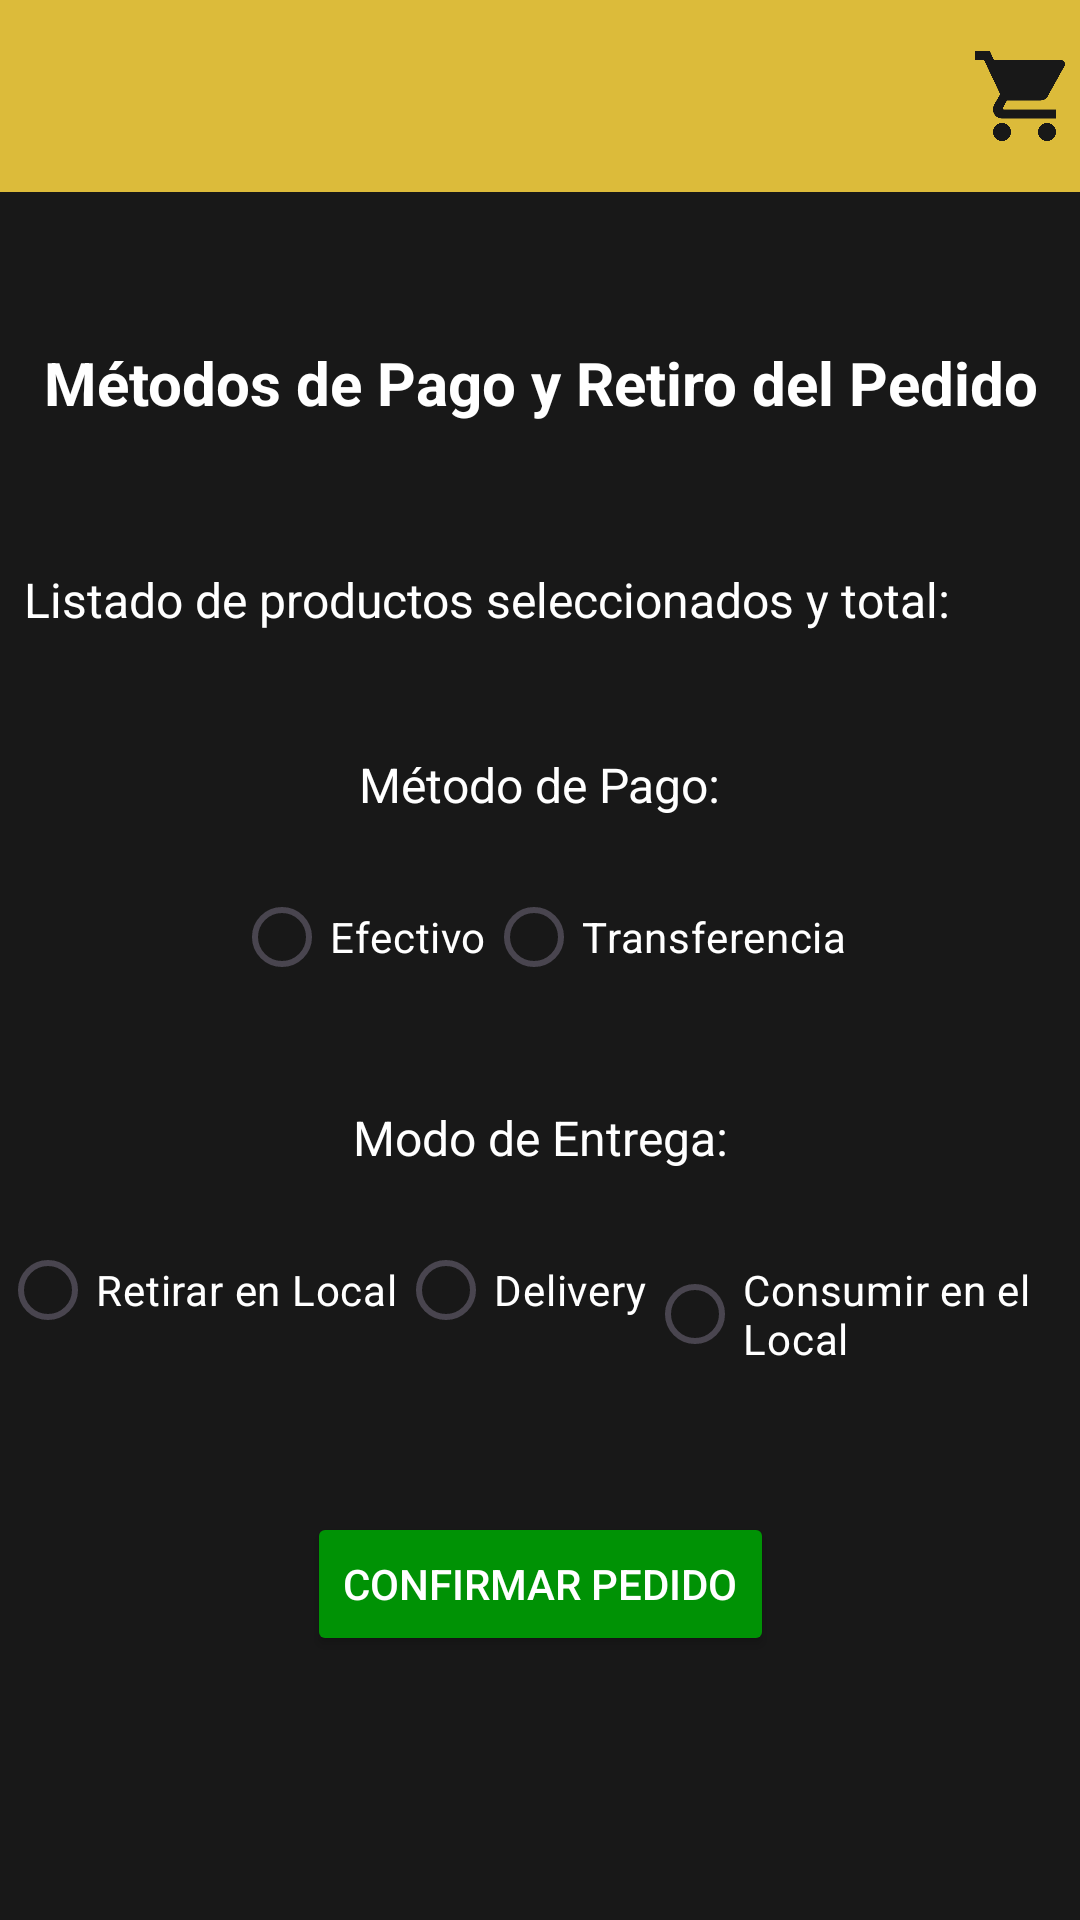

Layout XML and referenced resources for this Android screen:
<!-- AndroidManifest.xml: application theme Theme.Sistema_Boha -->
<!-- res/layout/activity_pago.xml -->
<?xml version="1.0" encoding="utf-8"?>
<androidx.constraintlayout.widget.ConstraintLayout xmlns:android="http://schemas.android.com/apk/res/android"
    xmlns:app="http://schemas.android.com/apk/res-auto"
    xmlns:tools="http://schemas.android.com/tools"
    android:id="@+id/main"
    android:layout_width="match_parent"
    android:layout_height="match_parent"
    android:background="#181818"
    tools:context=".PagoActivity">

    
    <include
        layout="@layout/toolbar"
        app:layout_constraintTop_toTopOf="parent" />

    
    <TextView
        android:id="@+id/txtTituloPrincipal"
        android:layout_width="0dp"
        android:layout_height="wrap_content"
        android:layout_marginTop="50dp"
        android:gravity="center"
        android:text="Métodos de Pago y Retiro del Pedido"
        android:textColor="@color/white"
        android:textSize="20sp"
        android:textStyle="bold"
        app:layout_constraintEnd_toEndOf="parent"
        app:layout_constraintStart_toStartOf="parent"
        app:layout_constraintTop_toBottomOf="@id/toolbar" />

    
    <TextView
        android:id="@+id/txtInfoPedido"
        android:layout_width="0dp"
        android:layout_height="wrap_content"
        android:layout_marginTop="40dp"
        android:padding="8dp"
        android:text="Listado de productos seleccionados y total:"
        android:textColor="@color/white"
        android:textSize="16sp"
        app:layout_constraintEnd_toEndOf="parent"
        app:layout_constraintStart_toStartOf="parent"
        app:layout_constraintTop_toBottomOf="@+id/txtTituloPrincipal" />

    
    <TextView
        android:id="@+id/txtMetodoPago"
        android:layout_width="wrap_content"
        android:layout_height="wrap_content"
        android:layout_marginTop="32dp"
        android:text="Método de Pago:"
        android:textColor="@color/white"
        android:textSize="16sp"
        app:layout_constraintEnd_toEndOf="parent"
        app:layout_constraintStart_toStartOf="parent"
        app:layout_constraintTop_toBottomOf="@id/txtInfoPedido" />

    <RadioGroup
        android:id="@+id/radioGroupMetodoPago"
        android:layout_width="wrap_content"
        android:layout_height="wrap_content"
        android:layout_marginTop="16dp"
        android:orientation="horizontal"
        app:layout_constraintEnd_toEndOf="parent"
        app:layout_constraintStart_toStartOf="parent"
        app:layout_constraintTop_toBottomOf="@+id/txtMetodoPago">

        <RadioButton
            android:id="@+id/radioEfectivo"
            android:layout_width="wrap_content"
            android:layout_height="wrap_content"
            android:text="Efectivo"
            android:textColor="@color/white" />

        <RadioButton
            android:id="@+id/radioTransferencia"
            android:layout_width="wrap_content"
            android:layout_height="wrap_content"
            android:text="Transferencia"
            android:textColor="@color/white" />
    </RadioGroup>

    <TextView
        android:id="@+id/txtModoEntrega"
        android:layout_width="wrap_content"
        android:layout_height="wrap_content"
        android:layout_marginTop="32dp"
        android:text="Modo de Entrega:"
        android:textColor="@color/white"
        android:textSize="16sp"
        app:layout_constraintEnd_toEndOf="parent"
        app:layout_constraintStart_toStartOf="parent"
        app:layout_constraintTop_toBottomOf="@+id/radioGroupMetodoPago" />

    
    <RadioGroup
        android:id="@+id/radioGroupModoEntrega"
        android:layout_width="wrap_content"
        android:layout_height="wrap_content"
        android:layout_marginTop="16dp"
        android:orientation="horizontal"
        app:layout_constraintEnd_toEndOf="parent"
        app:layout_constraintStart_toStartOf="parent"
        app:layout_constraintTop_toBottomOf="@+id/txtModoEntrega">

        <RadioButton
            android:id="@+id/radioRetirarLocal"
            android:layout_width="wrap_content"
            android:layout_height="wrap_content"
            android:text="Retirar en Local"
            android:textColor="@color/white" />

        <RadioButton
            android:id="@+id/radioDelivery"
            android:layout_width="wrap_content"
            android:layout_height="wrap_content"
            android:text="Delivery"
            android:textColor="@color/white" />

        <RadioButton
            android:id="@+id/radioConsumirLocal"
            android:layout_width="wrap_content"
            android:layout_height="wrap_content"
            android:text="Consumir en el Local"
            android:textColor="@color/white" />
    </RadioGroup>

    
    <Button
        android:id="@+id/btnConfirmarPedido"
        android:layout_width="wrap_content"
        android:layout_height="wrap_content"
        android:layout_marginTop="50dp"
        android:backgroundTint="#009205"
        android:padding="12dp"
        android:text="Confirmar Pedido"
        android:textColor="@color/white"
        app:layout_constraintEnd_toEndOf="parent"
        app:layout_constraintStart_toStartOf="parent"
        app:layout_constraintTop_toBottomOf="@id/radioGroupModoEntrega" />

</androidx.constraintlayout.widget.ConstraintLayout>
<!-- res/layout/toolbar.xml (included above) -->
<androidx.appcompat.widget.Toolbar
    xmlns:android="http://schemas.android.com/apk/res/android"
    xmlns:app="http://schemas.android.com/apk/res-auto"
    xmlns:tools="http://schemas.android.com/tools"
    android:id="@+id/toolbar"
    android:layout_width="match_parent"
    android:layout_height="wrap_content"
    android:background="#DCBB3A"
    app:popupTheme="@style/ThemeOverlay.AppCompat.Light"
    app:titleTextColor="#181818"
    tools:ignore="ExtraText">

    
    <ImageView
        android:id="@+id/btnCarritoToolbar"
        android:layout_width="40dp"
        android:layout_height="40dp"
        android:layout_gravity="end"
        android:padding="5dp"
        android:scaleType="fitXY"
        android:src="@drawable/carro" />

</androidx.appcompat.widget.Toolbar>
<!-- resources referenced by this layout -->
<resources>
  <color name="white">#FFFFFFFF</color>
  <!-- drawable carro: png bitmap (drawable, 9624 bytes) -->
  <style name="Theme.Sistema_Boha" parent="Base.Theme.Sistema_Boha" />
  <style name="Base.Theme.Sistema_Boha" parent="Theme.Material3.DayNight.NoActionBar">
          
          
      </style>
</resources>
